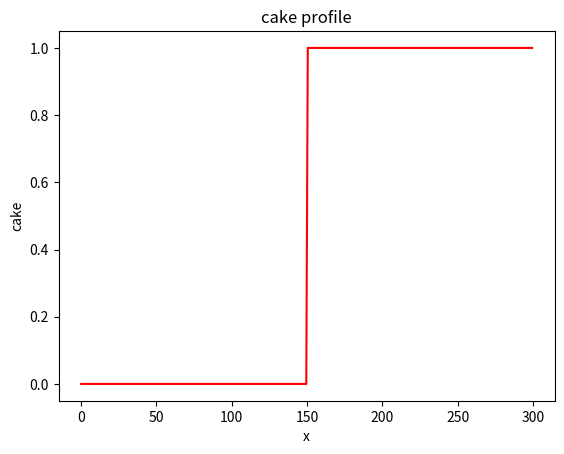
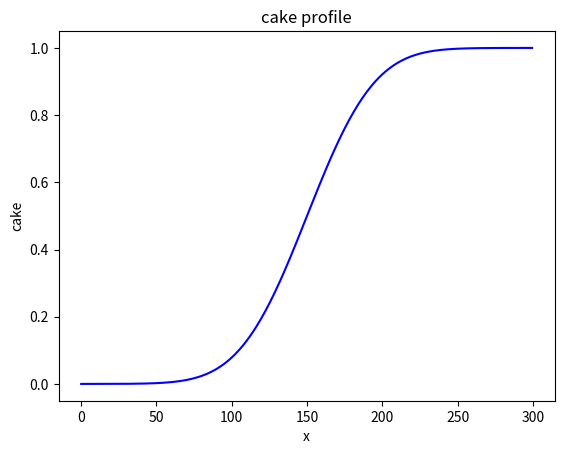

Python code for these plots, in order:

"""A 1D diffusion model."""

import numpy as np
import matplotlib.pyplot as plt 
import sys

def calculate_stable_time_step(dx, diffusivity):
    """calculate a stable time step for the model."""
    return 0.5 * dx ** 2 / diffusivity

def step_like(x, step_at=0):
    """Make a step function profile."""
    y = np.empty_like(x, dtype=float)

    y[:step_at] = 0.0 #y at x from 1 to just before step_at
    y[step_at] = 0.5 #y at x equal to step_at
    y[step_at + 1:] = 1.0 #y at from greater than step_at to last value

    return y

def new_profile(x, form="step"):
    """Make a new cake height profile, choosing a type."""
    match form:
        case "step":
            return step_like(x, step_at=len(x) // 2)
        case _:
            raise ValueError(f"unknown profile type {form}")
                             


def plot_profile(x, cake, color="r"):
    plt.figure()
    plt.plot(x, cake, color)
    plt.xlabel("x")
    plt.ylabel("cake")
    plt.title("cake profile")

def run_diffusion_model():
    """Run the diffusion model."""

    D = 100
    Lx = 300
    
    dx = 0.5
    x = np.arange(start=0, stop=Lx, step=dx)
    nx = len(x)
    
    C = new_profile(x, form='step')
    
    plot_profile(x, C)
    
    nt = 5000
    dt = calculate_stable_time_step(dx, D)
    for t in range(0, nt):
         C[1:-1] += D * dt / dx ** 2 * (C[:-2] - 2*C[1:-1] + C[2:])
    
    plot_profile(x, C, color="b")
    
    return(C)

if __name__ == "__main__":
    cake = run_diffusion_model()
    np.savetxt(sys.stdout, cake, fmt="%.6f")
